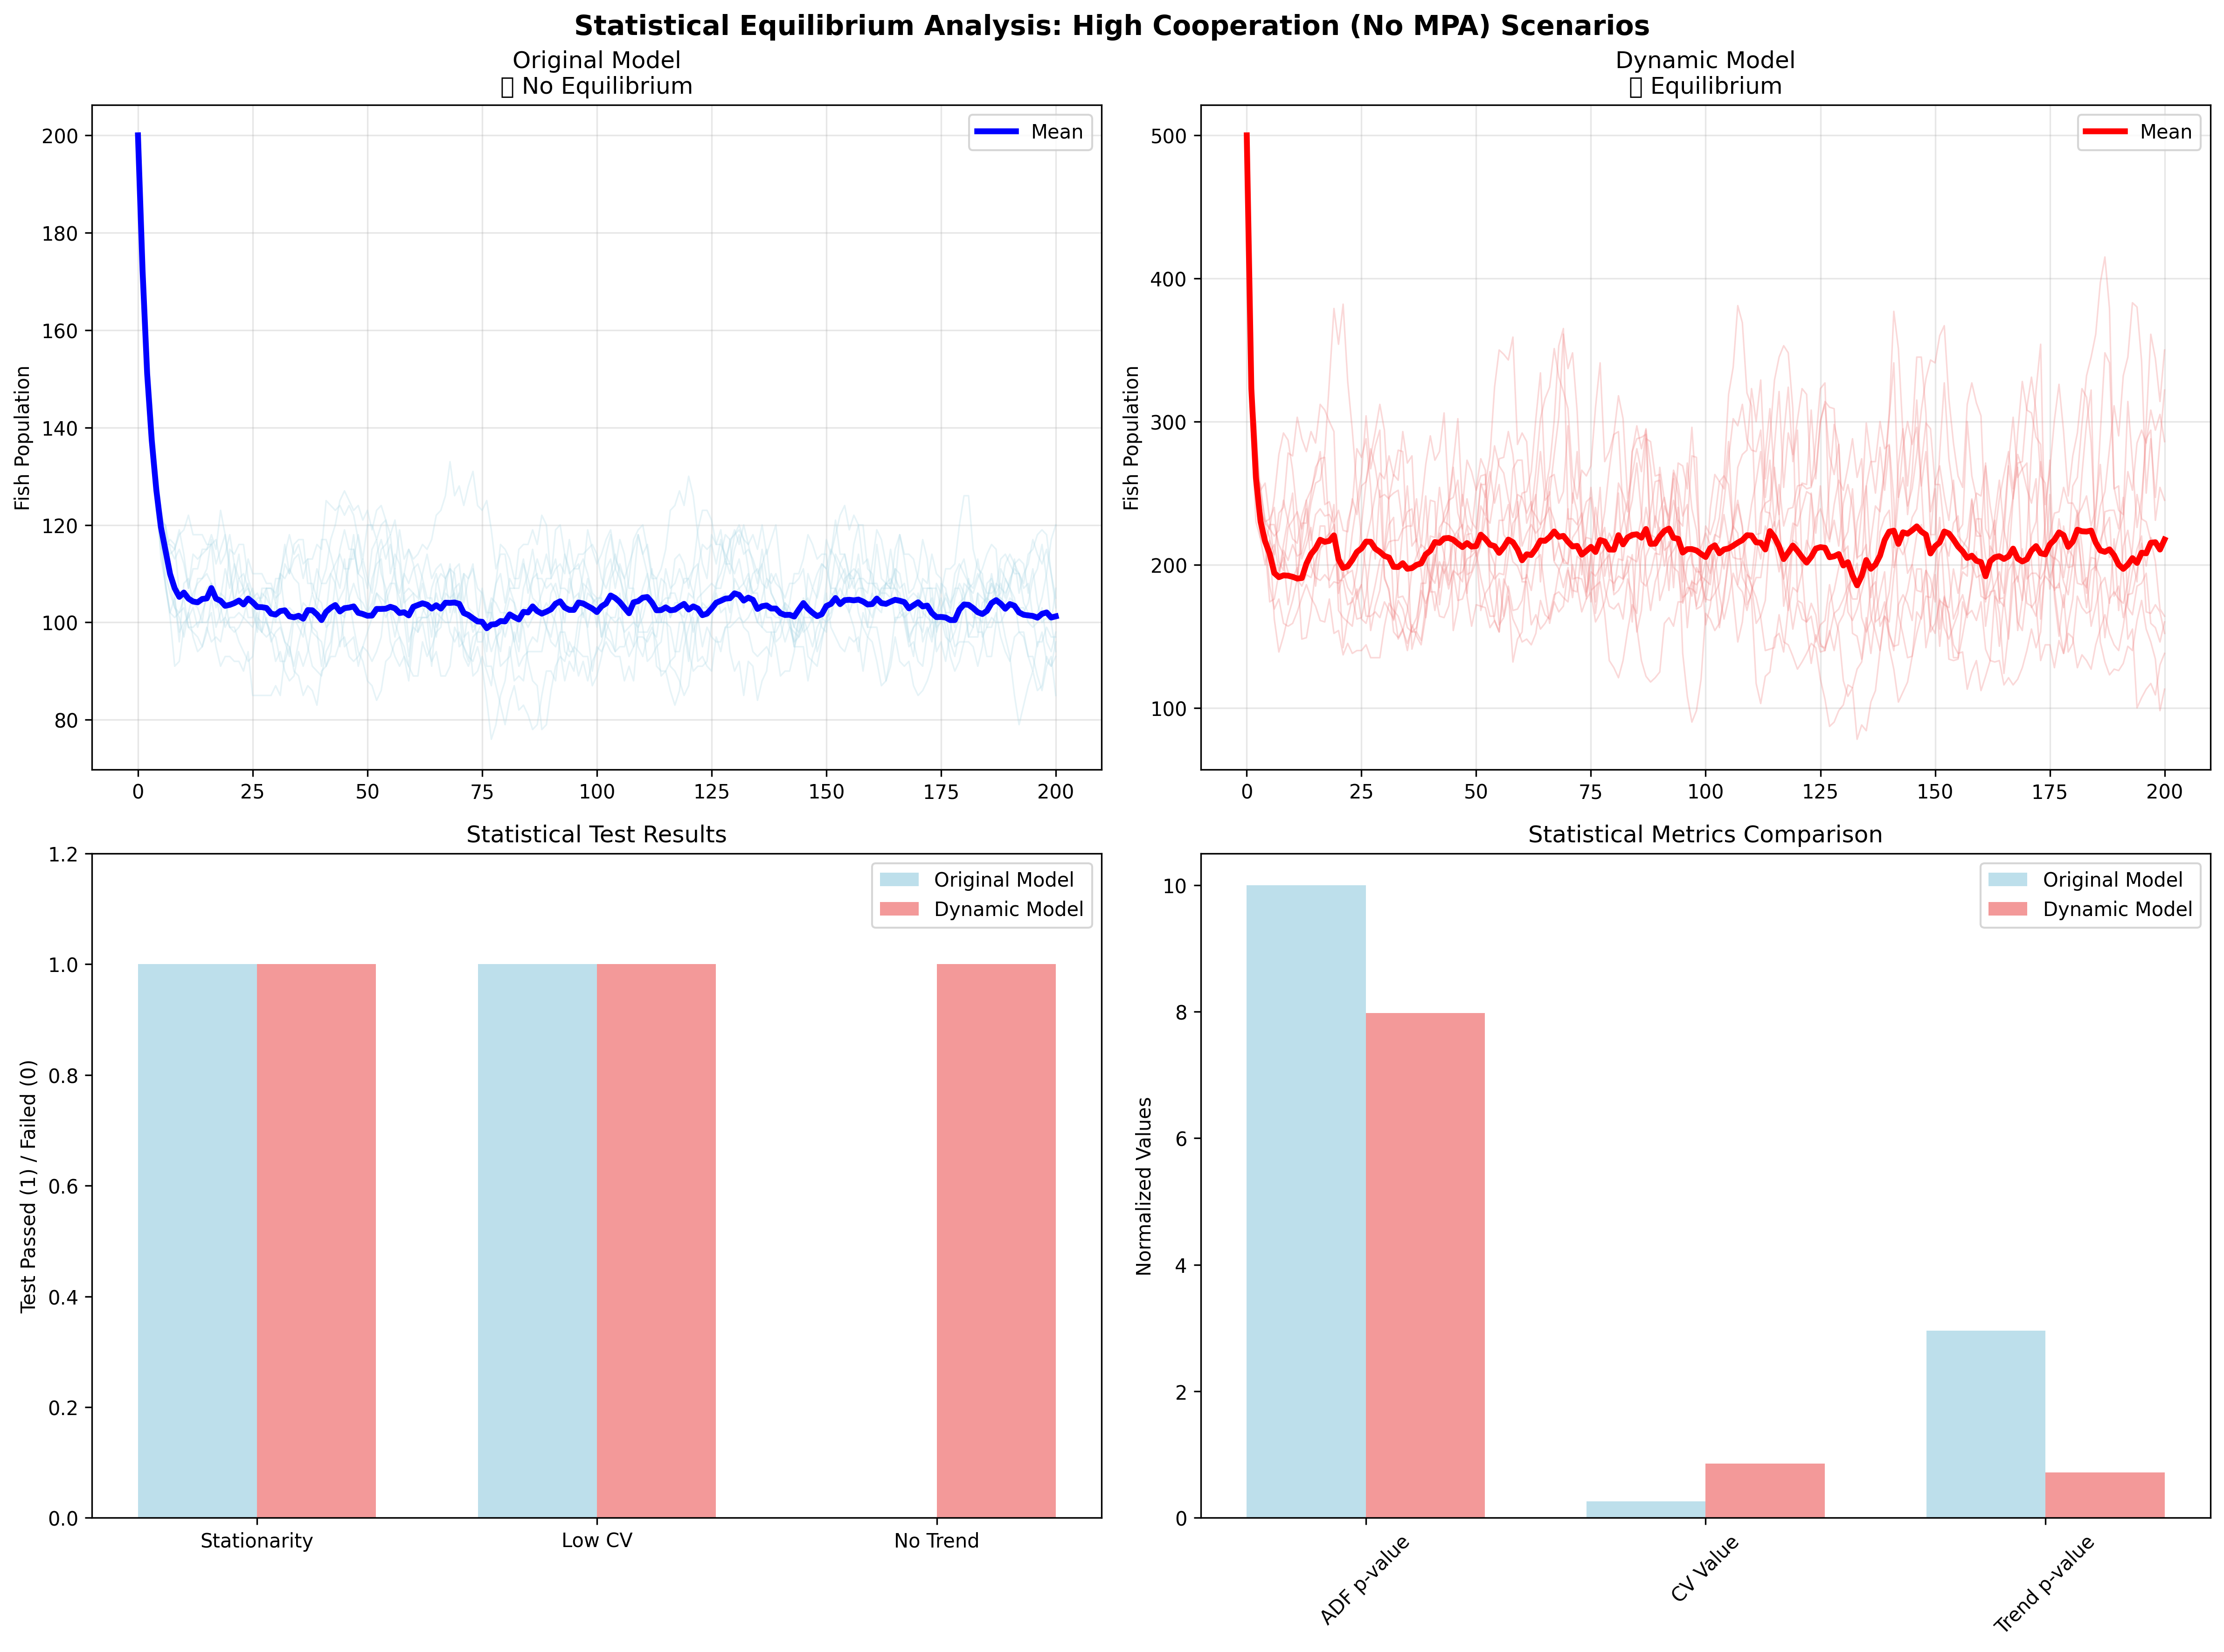

The data file committed next to this chart (first rows):
Model, Stationary, ADF p-value, Low CV, CV Value, No Trend, Trend p-value, Statistical Equilibrium
Original Model, ✅, 0.000000, ✅, 0.01308, ❌, 0.001097, ❌
Dynamic Model, ✅, 0.000000, ✅, 0.04281, ✅, 0.1903, ✅
